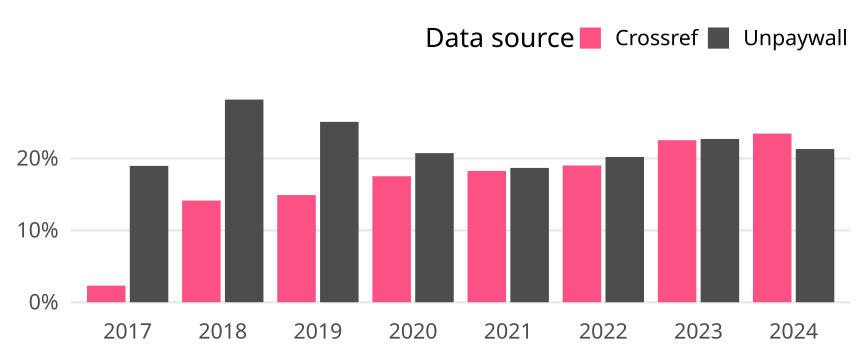

The table this chart was drawn from, first rows:
cr_year, cat, article_total, name, oa_articles, oa_share
2017, Global, 18989, Crossref, 438, 0.02307
2017, Global, 18989, Unpaywall, 3601, 0.1896
2018, Global, 19404, Crossref, 2744, 0.1414
2018, Global, 19404, Unpaywall, 5469, 0.2818
2019, Global, 19365, Crossref, 2886, 0.149
2019, Global, 19365, Unpaywall, 4858, 0.2509
2020, Global, 19557, Crossref, 3427, 0.1752
2020, Global, 19557, Unpaywall, 4056, 0.2074
2021, Global, 19041, Crossref, 3478, 0.1827
2021, Global, 19041, Unpaywall, 3557, 0.1868
2022, Global, 18550, Crossref, 3528, 0.1902
2022, Global, 18550, Unpaywall, 3748, 0.202
2023, Global, 18188, Crossref, 4099, 0.2254
2023, Global, 18188, Unpaywall, 4130, 0.2271
2024, Global, 20017, Crossref, 4695, 0.2346
2024, Global, 20017, Unpaywall, 4265, 0.2131
